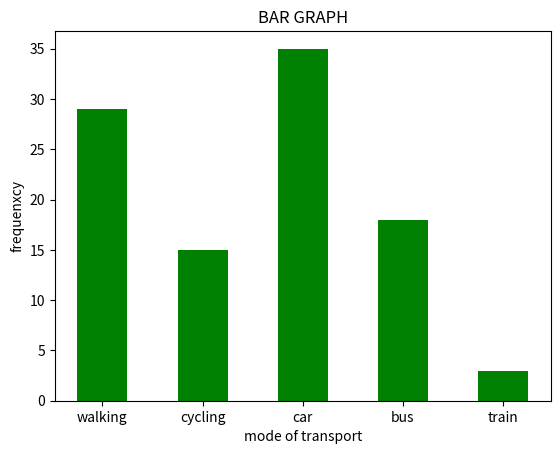

Write Python code to recreate this figure.
import matplotlib.pyplot as plt
data={'walking':29,'cycling':15,'car':35,'bus':18,'train':3}
x=list(data.keys())
y=list(data.values())
#fig=plt.figure(figsize=(10,5))
plt.bar(x,y,color="green",width=0.5)

plt.xlabel("mode of transport")
plt.ylabel("frequenxcy")
plt.title("BAR GRAPH")
plt.show()